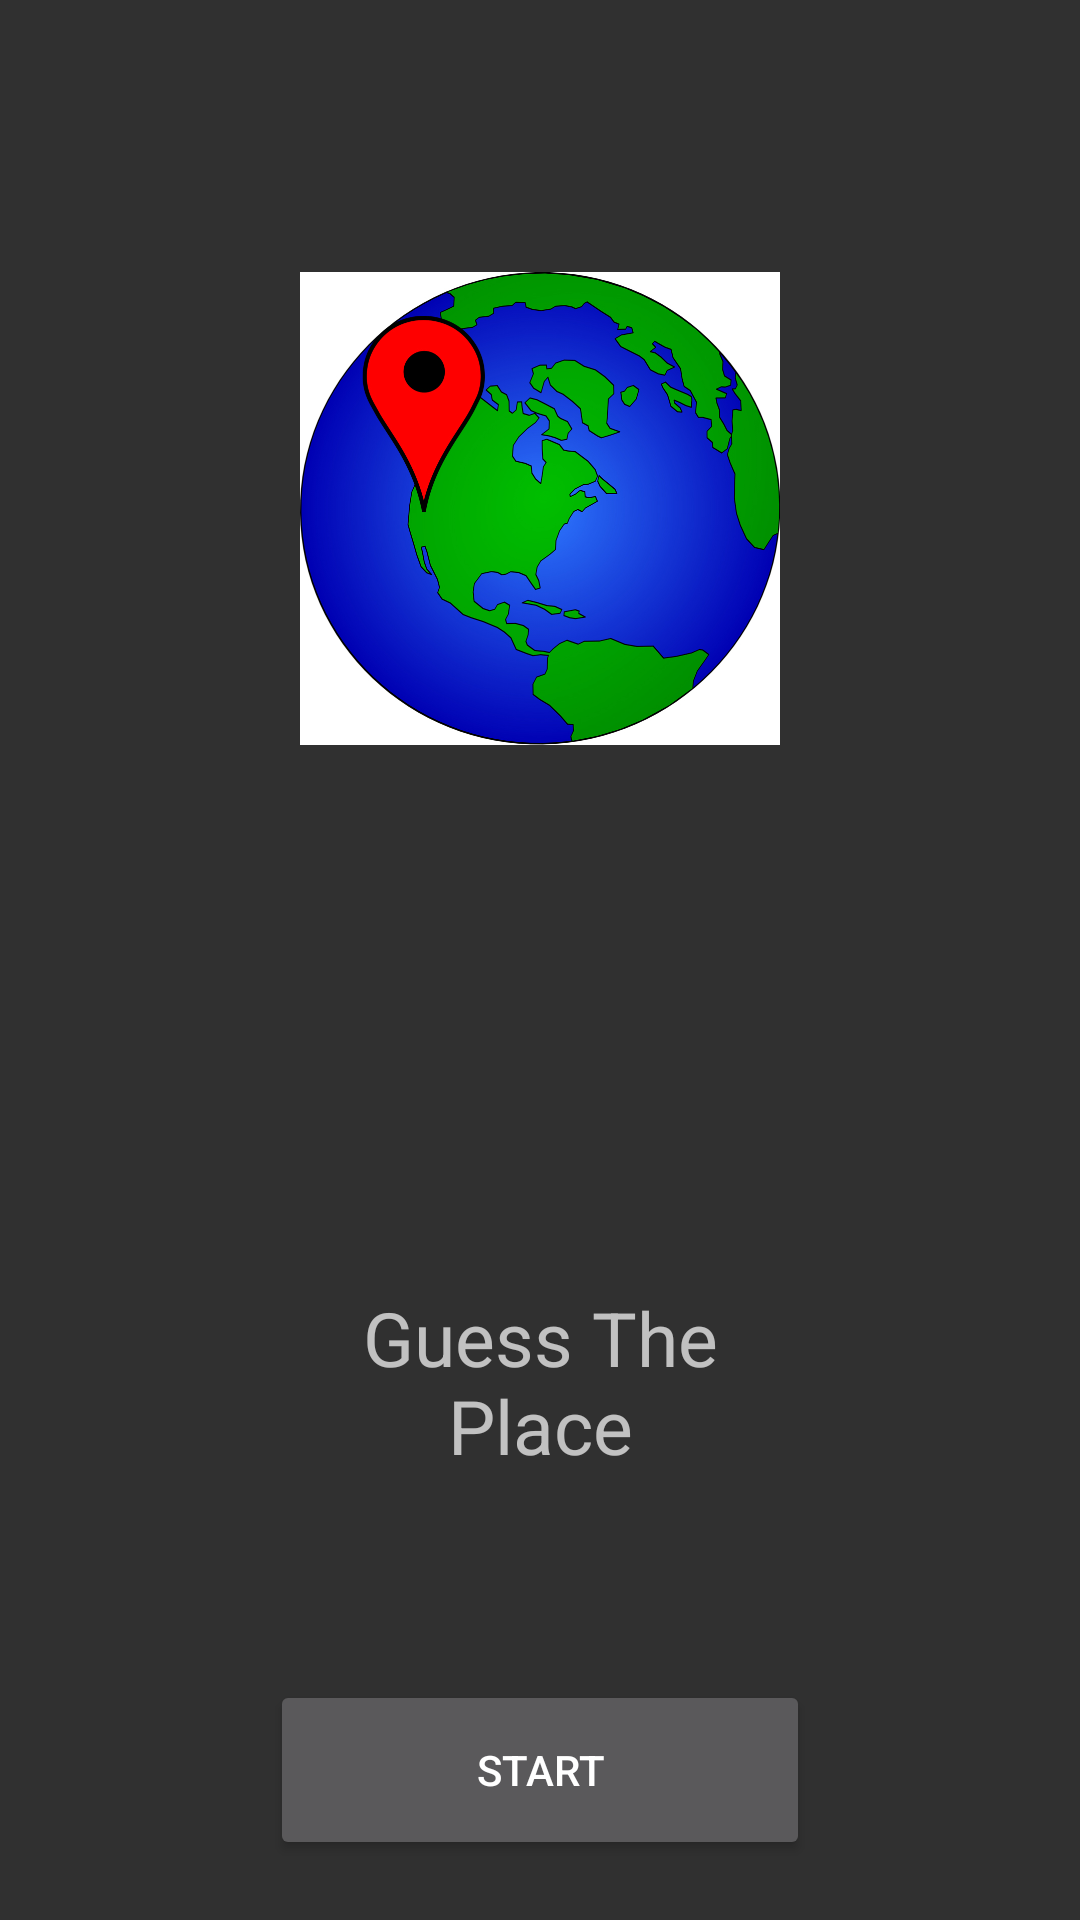

Write the Android layout XML for this screen, with the resource values it uses.
<!-- AndroidManifest.xml: application theme AppTheme -->
<!-- res/layout/activity_menu.xml -->
<?xml version="1.0" encoding="utf-8"?>
<RelativeLayout
    xmlns:android="http://schemas.android.com/apk/res/android"
    android:layout_width="match_parent"
    android:layout_height="match_parent">

    <Button
        android:id="@+id/start"
        android:layout_width="wrap_content"
        android:layout_height="60dp"
        android:layout_alignParentStart="true"
        android:layout_alignParentLeft="true"
        android:layout_alignParentEnd="true"
        android:layout_alignParentRight="true"
        android:layout_alignParentBottom="true"
        android:layout_marginStart="90dp"
        android:layout_marginLeft="90dp"
        android:layout_marginEnd="90dp"
        android:layout_marginRight="20dp"
        android:layout_marginBottom="20dp"
        android:text="@string/start" />

    <ImageView
        android:id="@+id/imageView"
        android:layout_width="wrap_content"
        android:layout_height="wrap_content"
        android:layout_above="@+id/textView"
        android:layout_alignParentStart="true"
        android:layout_alignParentLeft="true"
        android:layout_alignParentTop="true"
        android:layout_alignParentEnd="true"
        android:layout_alignParentRight="true"
        android:layout_marginStart="100dp"
        android:layout_marginLeft="100dp"
        android:layout_marginTop="50dp"
        android:layout_marginEnd="100dp"
        android:layout_marginRight="100dp"
        android:layout_marginBottom="40dp"
        android:src="@drawable/globe_and_pin" />

    <TextView
        android:id="@+id/textView"
        android:layout_width="286dp"
        android:layout_height="81dp"
        android:layout_above="@+id/start"
        android:layout_alignParentStart="true"
        android:layout_alignParentLeft="true"
        android:layout_alignParentEnd="true"
        android:layout_alignParentRight="true"
        android:layout_marginStart="100dp"
        android:layout_marginLeft="100dp"
        android:layout_marginTop="100dp"
        android:layout_marginEnd="100dp"
        android:layout_marginRight="25dp"
        android:layout_marginBottom="50dp"
        android:layout_centerHorizontal="true"
        android:textAlignment="center"
        android:textSize="25sp"
        android:text="@string/guess_the_place" />

</RelativeLayout>
<!-- resources referenced by this layout -->
<resources>
  <!-- drawable globe_and_pin: jpg bitmap (drawable, 340507 bytes) -->
  <string name="guess_the_place">Guess The Place</string>
  <string name="start">START</string>
  <style name="AppTheme" parent="Theme.AppCompat">
          
          <item name="colorPrimary">@color/colorPrimary</item>
          <item name="colorPrimaryDark">@color/colorPrimaryDark</item>
          <item name="colorAccent">@color/colorAccent</item>
          <item name="android:navigationBarColor">@color/navigationBarColor</item> 
      </style>
  <color name="colorPrimary">#00bcd4</color>
  <color name="colorPrimaryDark">#008ba3</color>
  <color name="colorAccent">#FF005B</color>
  <color name="navigationBarColor">#00bcd4</color>
</resources>
